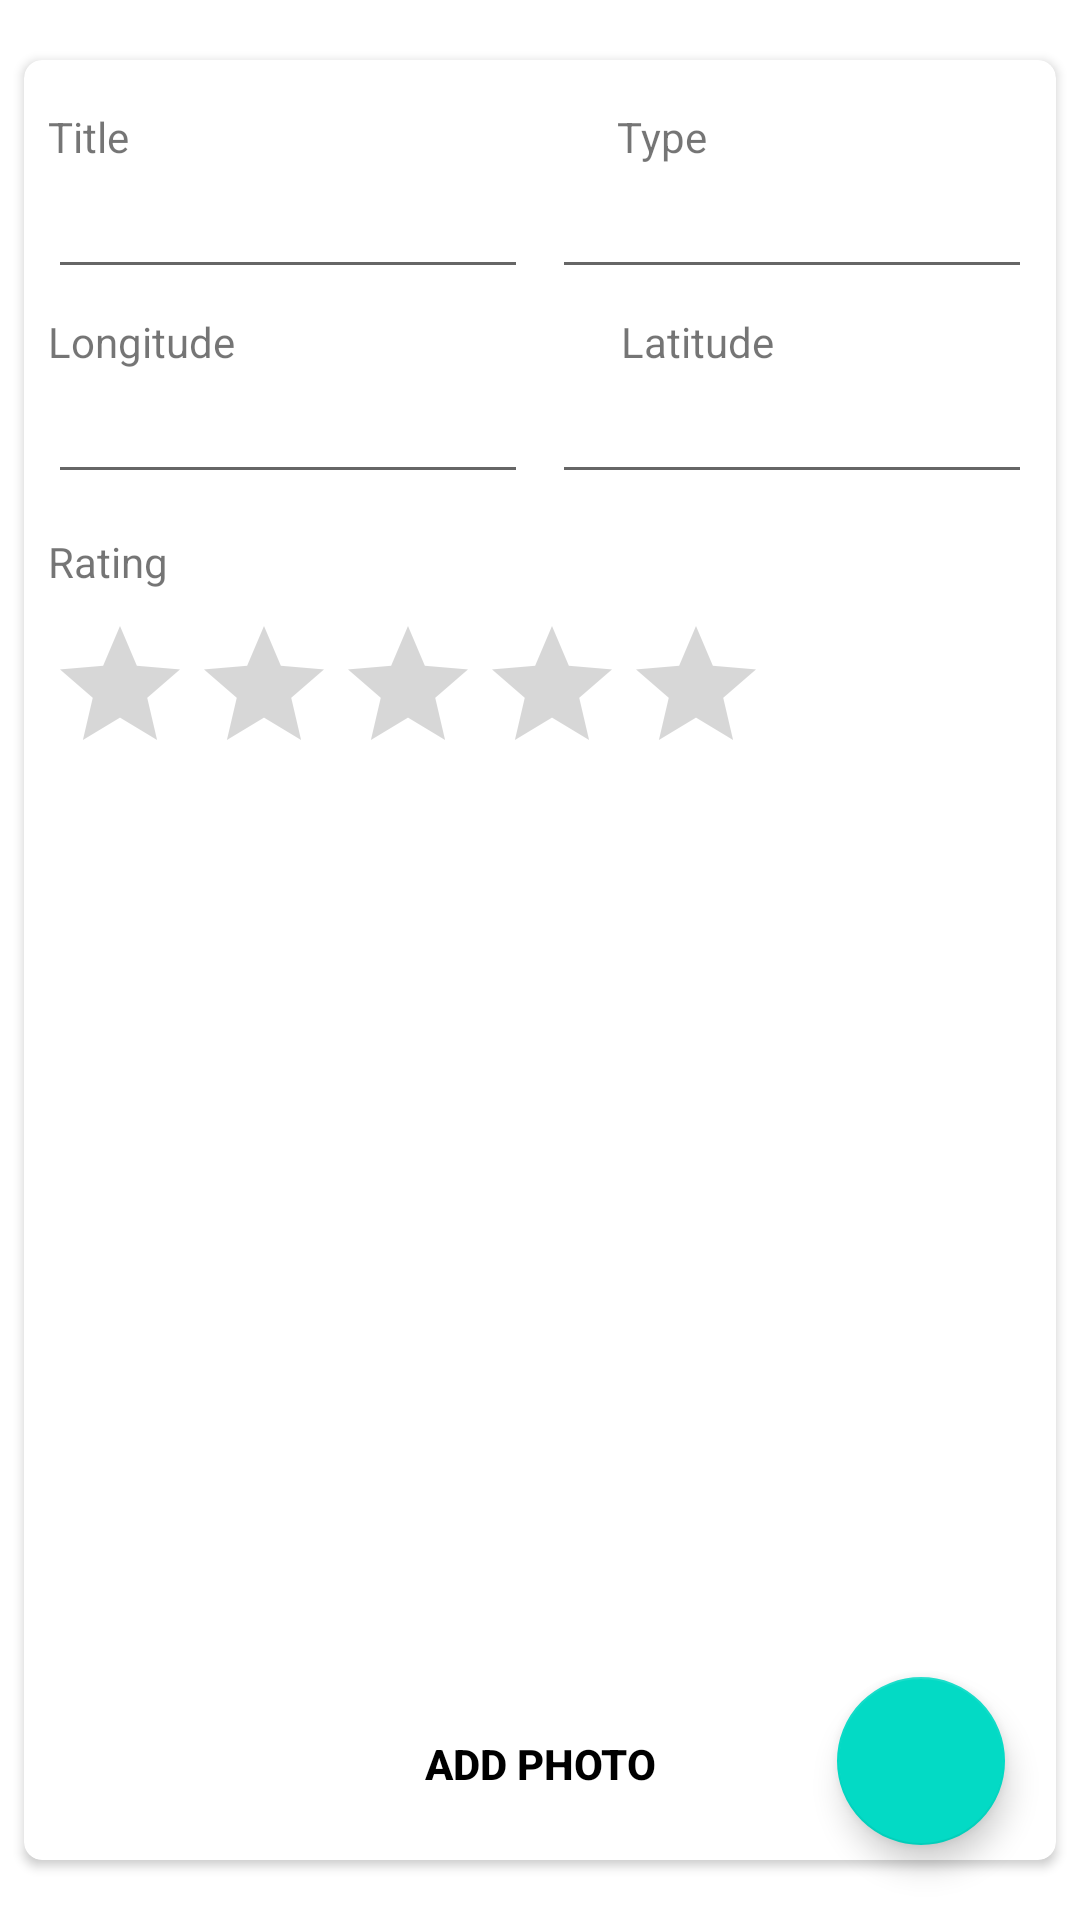

Produce the Android XML layout that renders to this screen, including the resource entries it uses.
<!-- AndroidManifest.xml: application theme Theme.Fasa7ni -->
<!-- res/layout/activity_add_place.xml -->
<androidx.constraintlayout.widget.ConstraintLayout xmlns:android="http://schemas.android.com/apk/res/android"
    xmlns:app="http://schemas.android.com/apk/res-auto"
    xmlns:tools="http://schemas.android.com/tools"
    android:layout_width="match_parent"
    android:layout_height="match_parent"
    tools:context=".AddPlace">


    <androidx.cardview.widget.CardView
        android:layout_width="match_parent"
        android:layout_height="600dp"
        android:layout_margin="8dp"
        android:elevation="4dp"
        app:cardCornerRadius="6dp"
        app:layout_constraintBottom_toBottomOf="parent"
        app:layout_constraintStart_toStartOf="parent"
        app:layout_constraintTop_toTopOf="parent">

        <androidx.constraintlayout.widget.ConstraintLayout
            android:layout_width="match_parent"
            android:layout_height="match_parent"
            android:layout_margin="8dp">

            <TextView
                android:id="@+id/title_text"
                android:layout_width="wrap_content"
                android:layout_height="wrap_content"
                android:layout_marginTop="8dp"
                android:text="Title"
                app:layout_constraintLeft_toLeftOf="parent"
                app:layout_constraintTop_toTopOf="parent"></TextView>

            <EditText
                android:id="@+id/title_input"
                android:layout_width="160dp"
                android:layout_height="wrap_content"
                app:layout_constraintLeft_toLeftOf="parent"
                app:layout_constraintTop_toBottomOf="@id/title_text"></EditText>

            <TextView
                android:id="@+id/longit_text"
                android:layout_width="wrap_content"
                android:layout_height="wrap_content"
                android:layout_marginTop="8dp"
                android:text="Longitude"
                app:layout_constraintLeft_toLeftOf="parent"
                app:layout_constraintTop_toBottomOf="@id/title_input"></TextView>

            <EditText
                android:id="@+id/longit_input"
                android:layout_width="160dp"
                android:layout_height="wrap_content"
                app:layout_constraintLeft_toLeftOf="parent"
                app:layout_constraintTop_toBottomOf="@id/longit_text"></EditText>


            <TextView
                android:id="@+id/type_text"
                android:layout_width="wrap_content"
                android:layout_height="wrap_content"
                android:layout_marginTop="8dp"
                android:text="Type"
                app:layout_constraintHorizontal_bias="0.6"
                app:layout_constraintLeft_toRightOf="@id/title_text"
                app:layout_constraintRight_toRightOf="parent"
                app:layout_constraintTop_toTopOf="parent"></TextView>

            <AutoCompleteTextView
                android:id="@+id/type_input"
                android:layout_width="160dp"
                android:layout_height="wrap_content"
                app:layout_constraintEnd_toEndOf="parent"
                app:layout_constraintTop_toBottomOf="@id/type_text" />

            <TextView
                android:id="@+id/lat_text"
                android:layout_width="wrap_content"
                android:layout_height="wrap_content"
                android:layout_marginTop="8dp"
                android:text="Latitude"
                app:layout_constraintHorizontal_bias="0.6"
                app:layout_constraintLeft_toRightOf="@id/longit_text"
                app:layout_constraintRight_toRightOf="parent"
                app:layout_constraintTop_toBottomOf="@id/type_input"></TextView>

            <EditText
                android:id="@+id/lat_input"
                android:layout_width="160dp"

                android:layout_height="wrap_content"
                app:layout_constraintHorizontal_bias="1"
                app:layout_constraintLeft_toRightOf="@id/longit_input"
                app:layout_constraintRight_toRightOf="parent"
                app:layout_constraintTop_toBottomOf="@id/longit_text"></EditText>

            <TextView

                android:id="@+id/rating_text"
                android:layout_width="wrap_content"
                android:layout_height="wrap_content"
                android:layout_marginTop="8dp"
                android:text="Rating"
                app:layout_constraintBottom_toBottomOf="parent"
                app:layout_constraintLeft_toLeftOf="parent"
                app:layout_constraintTop_toBottomOf="@id/title_input"
                app:layout_constraintVertical_bias="0.15"></TextView>

            <RatingBar
                android:id="@+id/rating_input"
                android:layout_width="wrap_content"
                android:layout_height="wrap_content"

                android:layout_marginVertical="8dp"
                android:layout_marginRight="8dp"
                android:numStars="5"
                android:stepSize="0.1"
                app:layout_constraintLeft_toLeftOf="parent"
                app:layout_constraintTop_toBottomOf="@id/rating_text"></RatingBar>
            <ImageView
                android:id="@+id/picked_image"
                android:scaleType="fitCenter"
                app:layout_constraintLeft_toLeftOf="parent"
                app:layout_constraintRight_toRightOf="parent"
                app:layout_constraintBottom_toTopOf="@id/add_photo"
                app:layout_constraintTop_toBottomOf="@id/rating_input"
                android:layout_width="match_parent"
                android:layout_height="300dp">

            </ImageView>
            <Button
                android:id="@+id/add_photo"
                app:layout_constraintBottom_toBottomOf="parent"
                app:layout_constraintRight_toRightOf="parent"
                app:layout_constraintLeft_toLeftOf="parent"
                android:background="@android:color/transparent"
                android:text="Add Photo"

                android:textStyle="bold"
                android:textColor="@color/black"
                android:layout_width="wrap_content"
                android:layout_height="wrap_content">

            </Button>

        </androidx.constraintlayout.widget.ConstraintLayout>

    </androidx.cardview.widget.CardView>
    <com.google.android.material.floatingactionbutton.FloatingActionButton
        android:id="@+id/save_button"
        android:layout_margin="25dp"
        android:layout_width="wrap_content"
        android:layout_height="wrap_content"
        android:src="@drawable/ic_baseline_save_24"
        app:layout_constraintBottom_toBottomOf="parent"
        app:layout_constraintEnd_toEndOf="parent">
    </com.google.android.material.floatingactionbutton.FloatingActionButton>

</androidx.constraintlayout.widget.ConstraintLayout>
<!-- resources referenced by this layout -->
<resources>
  <style name="Theme.Fasa7ni" parent="Theme.MaterialComponents.DayNight.DarkActionBar">
          
          <item name="colorPrimary">@color/purple_500</item>
          <item name="colorPrimaryVariant">@color/purple_700</item>
          <item name="colorOnPrimary">@color/white</item>
          
          <item name="colorSecondary">@color/teal_200</item>
          <item name="colorSecondaryVariant">@color/teal_700</item>
          <item name="colorOnSecondary">@color/black</item>
          
          <item name="android:statusBarColor" tools:targetApi="l">?attr/colorPrimaryVariant</item>
          
      </style>
  <!-- not gathered from this repository: default colours our renderer supplied (Android Studio template values) -->
  <color name="purple_500">#FF6200EE</color>
  <color name="purple_700">#FF3700B3</color>
  <color name="teal_200">#FF03DAC5</color>
  <color name="teal_700">#FF018786</color>
  <color name="black">#FF000000</color>
  <color name="white">#FFFFFFFF</color>
</resources>
